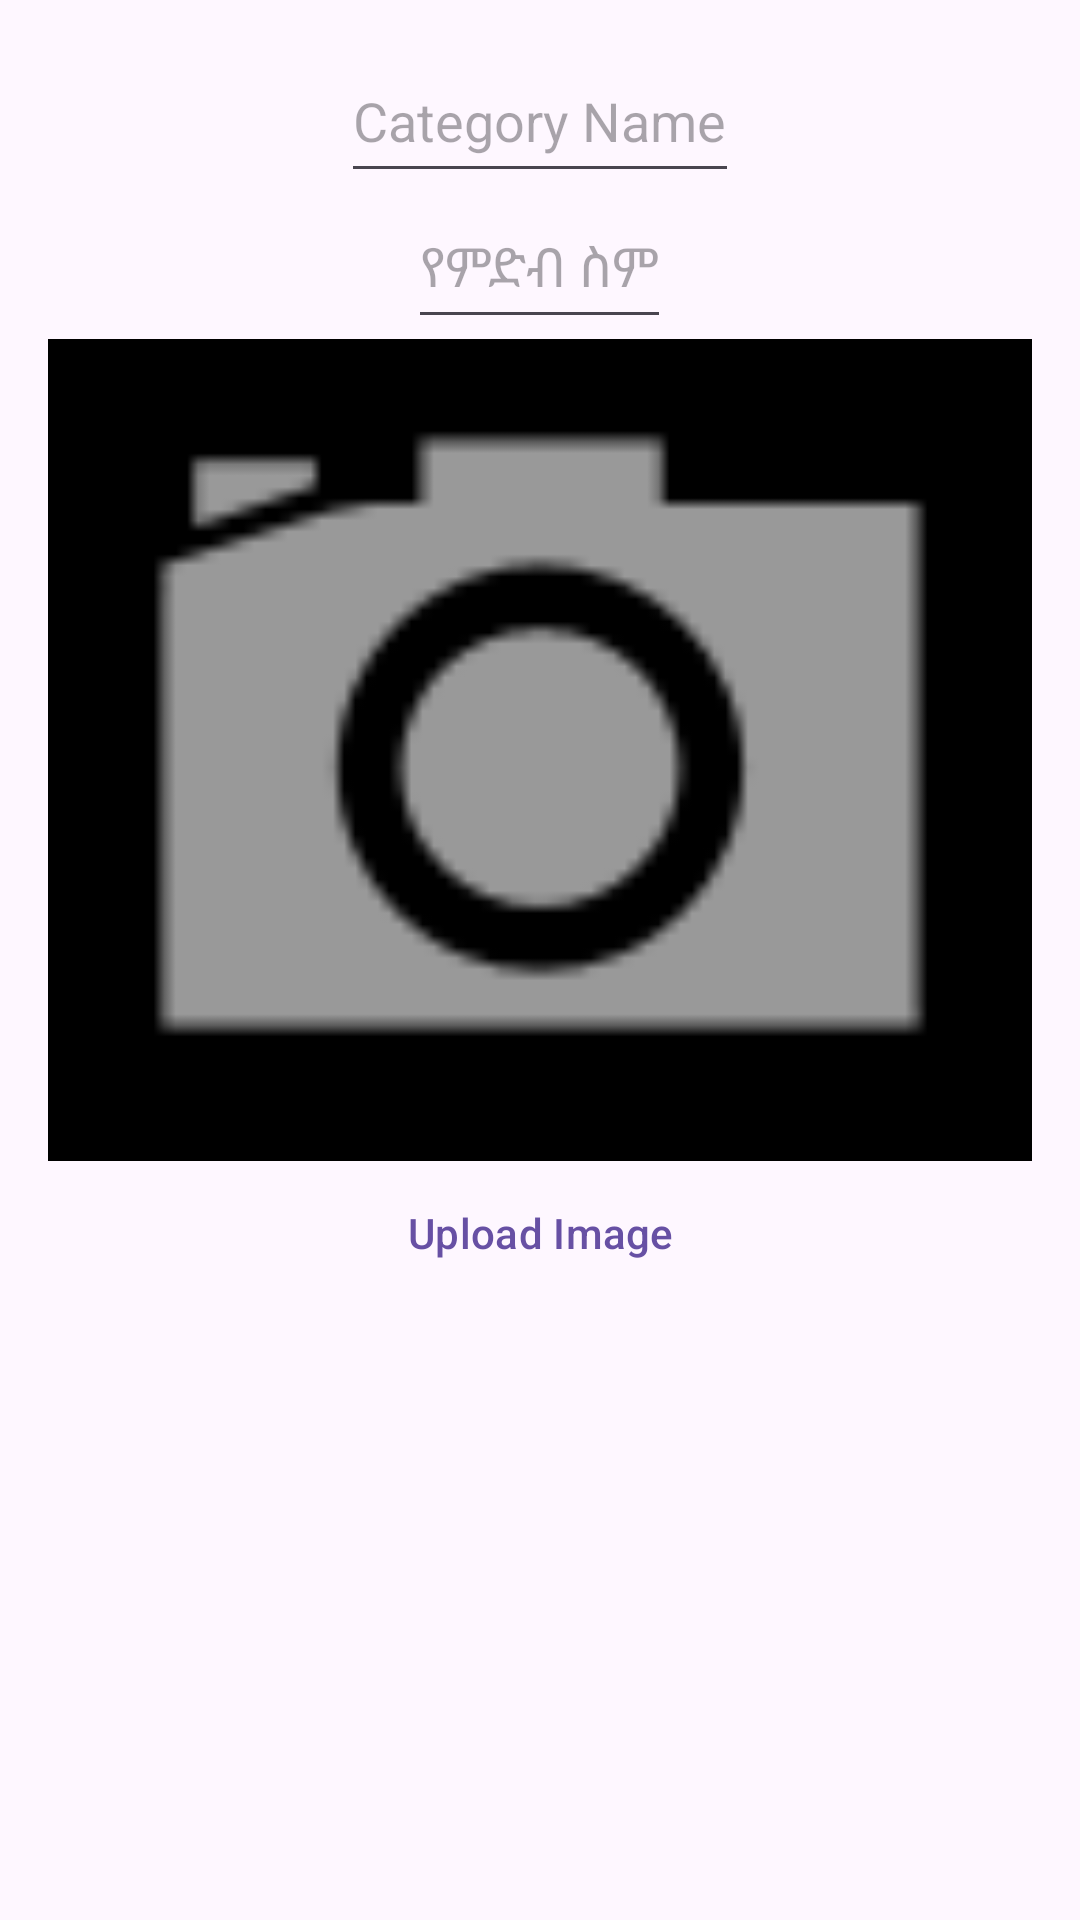

Layout XML and referenced resources for this Android screen:
<!-- AndroidManifest.xml: application theme Theme.CasheirPOS -->
<!-- res/layout/dialog_add_category.xml -->
<?xml version="1.0" encoding="utf-8"?>
<LinearLayout
    xmlns:android="http://schemas.android.com/apk/res/android"
    android:layout_width="match_parent"
    android:layout_height="wrap_content"
    android:orientation="vertical"
    android:padding="16dp">

    
    <EditText
        android:id="@+id/categoryNameInput"
        android:layout_width="wrap_content"
        android:layout_height="wrap_content"
        android:maxWidth="280dp"
        android:minHeight="48dp"
        android:paddingTop="12dp"
        android:paddingBottom="12dp"
        android:hint="@string/category_name"
        android:importantForAutofill="yes"
        android:autofillHints="name"
        android:inputType="text"
        android:layout_gravity="center_horizontal" />

    <EditText
        android:id="@+id/categoryTranslatedNameInput"
        android:layout_width="wrap_content"
        android:layout_height="wrap_content"
        android:maxWidth="280dp"
        android:minHeight="48dp"
        android:paddingTop="12dp"
        android:paddingBottom="12dp"
        android:hint="@string/translated_category_name"
        android:importantForAutofill="yes"
        android:autofillHints="name"
        android:inputType="text"
        android:layout_gravity="center_horizontal" />

    
    <ImageView
        android:id="@+id/categoryImagePreview"
        android:layout_width="359dp"
        android:layout_height="274dp"
        android:layout_gravity="center"
        android:contentDescription="@string/category_image_preview"
        android:src="@drawable/placeholder_image"
        android:scaleType="centerCrop" />

    
    <com.google.android.material.button.MaterialButton
        android:id="@+id/uploadImageButton"
        style="@style/Custom.Material3.Button.Borderless"
        android:layout_width="wrap_content"
        android:layout_height="wrap_content"
        android:maxWidth="320dp"
        android:text="@string/upload_image"
        android:layout_gravity="center_horizontal" />
</LinearLayout>
<!-- resources referenced by this layout -->
<resources>
  <!-- drawable placeholder_image (drawable) -->
  <?xml version="1.0" encoding="utf-8"?>
  <layer-list xmlns:android="http://schemas.android.com/apk/res/android">
  
      
      <item>
          <shape android:shape="rectangle">
              <solid android:color="#000000" /> 
          </shape>
      </item>
  
      
      <item>
          <bitmap
              android:gravity="center"
              android:src="@android:drawable/ic_menu_camera" /> 
      </item>
  
  </layer-list>
  <string name="category_image_preview">Image Preview</string>
  <string name="category_name">Category Name</string>
  <string name="translated_category_name">የምድብ ስም</string>
  <string name="upload_image">Upload Image</string>
  <style name="Custom.Material3.Button.Borderless" parent="Widget.Material3.Button.TextButton">
          <item name="android:background">?attr/selectableItemBackground</item>
          <item name="android:insetLeft">0dp</item>
          <item name="android:insetRight">0dp</item>
          <item name="android:insetTop">0dp</item>
          <item name="android:insetBottom">0dp</item>
          <item name="android:textColor">?attr/colorPrimary</item>
      </style>
  <style name="Theme.CasheirPOS" parent="Base.Theme.CasheirPOS" />
  <style name="Base.Theme.CasheirPOS" parent="Theme.Material3.DayNight.NoActionBar">
  
          
          <item name="android:buttonStyle">@style/Widget.Material3.Button</item>
          <item name="borderlessButtonStyle">@style/Custom.Material3.Button.Borderless</item>
      </style>
</resources>
